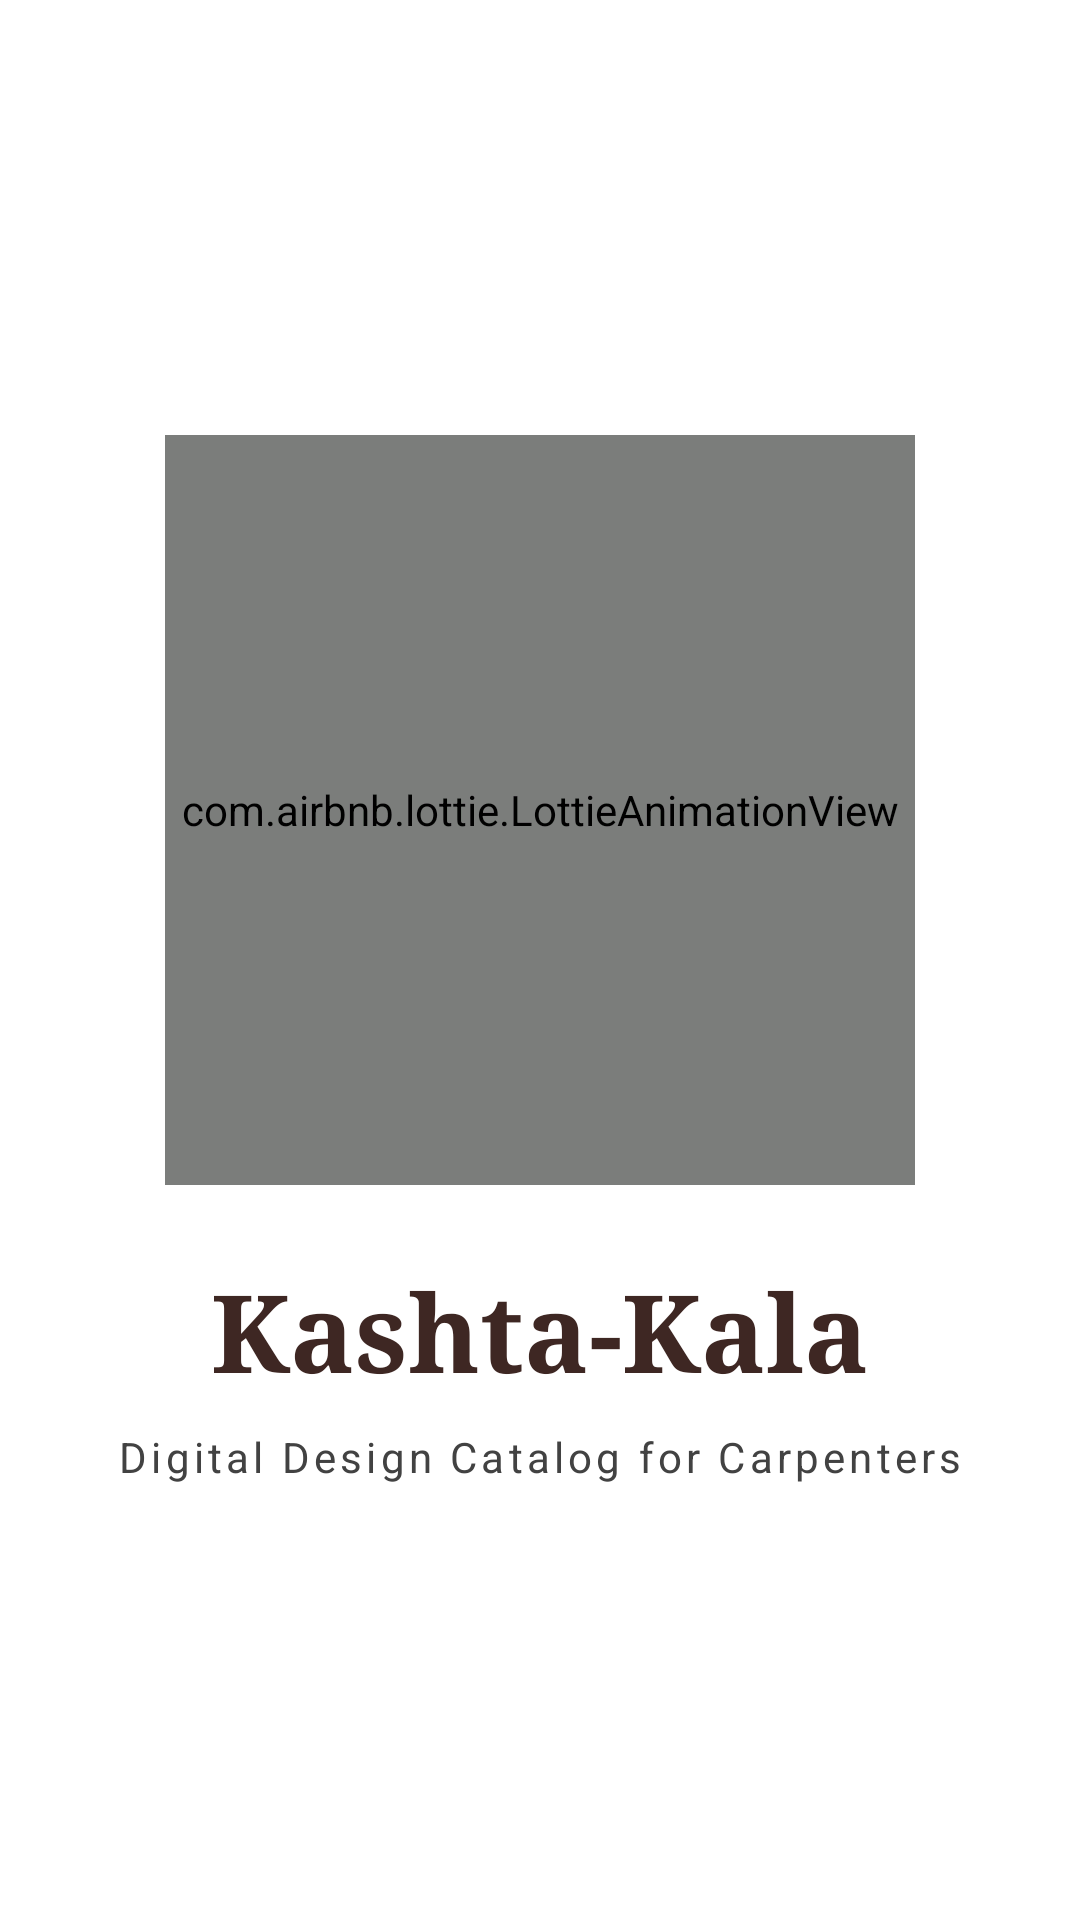

Reconstruct the res/layout file that produces this screen, plus the resources it refers to.
<!-- AndroidManifest.xml: application theme Theme.KashtaKala -->
<!-- res/layout/fragment_splash.xml -->
<?xml version="1.0" encoding="utf-8"?>

<androidx.constraintlayout.widget.ConstraintLayout xmlns:android="http://schemas.android.com/apk/res/android"
    xmlns:app="http://schemas.android.com/apk/res-auto"
    android:layout_width="match_parent"
    android:layout_height="match_parent"
    android:background="@color/white">

    <com.airbnb.lottie.LottieAnimationView
        android:id="@+id/lottieAnimation"
        android:layout_width="250dp"
        android:layout_height="250dp"
        android:layerType="software"
        app:layout_constraintBottom_toTopOf="@+id/tvAppName"
        app:layout_constraintEnd_toEndOf="parent"
        app:layout_constraintStart_toStartOf="parent"
        app:layout_constraintTop_toTopOf="parent"
        app:layout_constraintVertical_chainStyle="packed"
        app:lottie_autoPlay="true"
        app:lottie_loop="true"
        app:lottie_rawRes="@raw/furniture_animation" />

    <TextView
        android:id="@+id/tvAppName"
        android:layout_width="wrap_content"
        android:layout_height="wrap_content"
        android:layout_marginTop="24dp"
        android:fontFamily="serif"
        android:text="Kashta-Kala"
        android:textColor="@color/luxury_brown"
        android:textSize="36sp"
        android:textStyle="bold"
        app:layout_constraintBottom_toTopOf="@+id/tvTagline"
        app:layout_constraintEnd_toEndOf="parent"
        app:layout_constraintStart_toStartOf="parent"
        app:layout_constraintTop_toBottomOf="@+id/lottieAnimation" />

    <TextView
        android:id="@+id/tvTagline"
        android:layout_width="wrap_content"
        android:layout_height="wrap_content"
        android:layout_marginTop="8dp"
        android:text="Digital Design Catalog for Carpenters"
        android:textColor="@color/grey_800"
        android:textSize="14sp"
        android:letterSpacing="0.1"
        app:layout_constraintBottom_toBottomOf="parent"
        app:layout_constraintEnd_toEndOf="parent"
        app:layout_constraintStart_toStartOf="parent"
        app:layout_constraintTop_toBottomOf="@+id/tvAppName" />

</androidx.constraintlayout.widget.ConstraintLayout>
<!-- resources referenced by this layout -->
<resources>
  <color name="grey_800">#424242</color>
  <color name="luxury_brown">#3E2723</color>
  <color name="white">#FFFFFFFF</color>
  <style name="Theme.KashtaKala" parent="Theme.Material3.DayNight.NoActionBar">
          
          <item name="colorPrimary">@color/luxury_brown</item>
          <item name="colorOnPrimary">@color/white</item>
          <item name="colorPrimaryContainer">@color/luxury_brown</item>
          <item name="colorOnPrimaryContainer">@color/white</item>
  
          
          <item name="colorSecondary">@color/primary_gold</item>
          <item name="colorOnSecondary">@color/black</item>
  
          
          <item name="android:statusBarColor">@color/primary_dark</item>
      </style>
  <color name="primary_gold">#D4AF37</color>
  <color name="black">#FF000000</color>
  <color name="primary_dark">#121212</color>
</resources>
